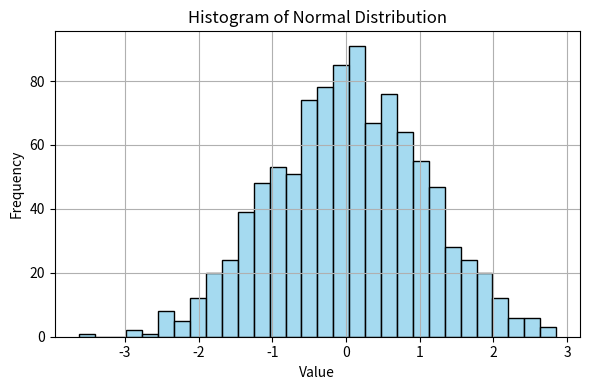
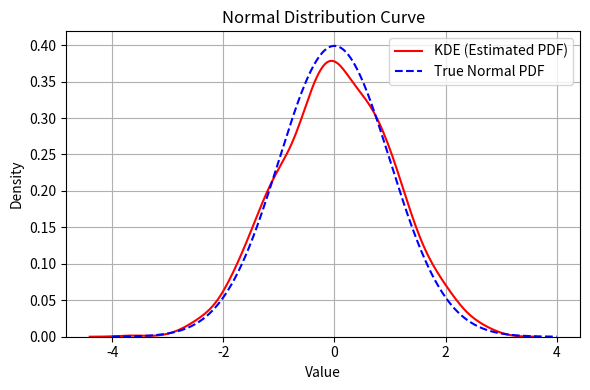

These charts were generated, in order, by the following Python code:
# lab3_O1_separate_plots.py

import numpy as np
import matplotlib.pyplot as plt
import seaborn as sns
from scipy.stats import norm

# Step 1: Generate normal distribution data
mean = 0
std_dev = 1
num_samples = 1000

data = np.random.normal(loc=mean, scale=std_dev, size=num_samples)

# Step 2: Plot histogram
plt.figure(figsize=(6, 4))
sns.histplot(data, bins=30, kde=False, color='skyblue', edgecolor='black')
plt.title("Histogram of Normal Distribution")
plt.xlabel("Value")
plt.ylabel("Frequency")
plt.grid(True)
plt.tight_layout()
plt.show()

# Step 3: Plot normal distribution curve
plt.figure(figsize=(6, 4))
sns.kdeplot(data, color='red', label='KDE (Estimated PDF)')
x_vals = np.linspace(mean - 4*std_dev, mean + 4*std_dev, 1000)
plt.plot(x_vals, norm.pdf(x_vals, mean, std_dev), 'b--', label='True Normal PDF')
plt.title("Normal Distribution Curve")
plt.xlabel("Value")
plt.ylabel("Density")
plt.legend()
plt.grid(True)
plt.tight_layout()
plt.show()
